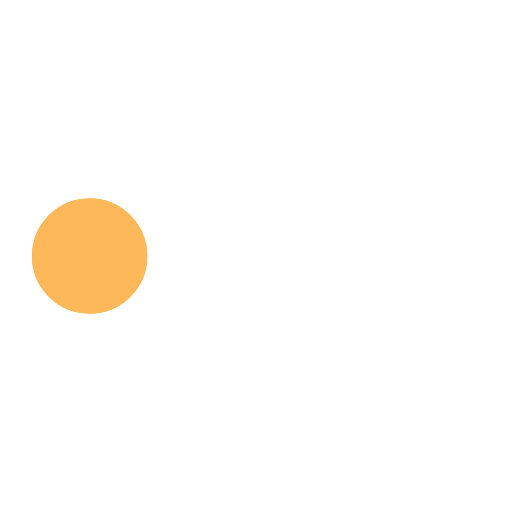
t = 0.00 s
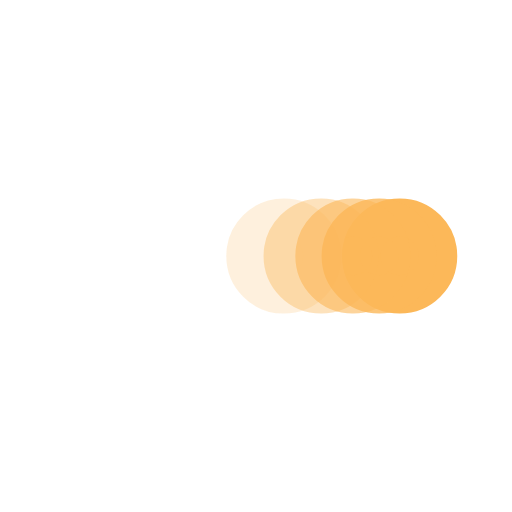
t = 0.38 s
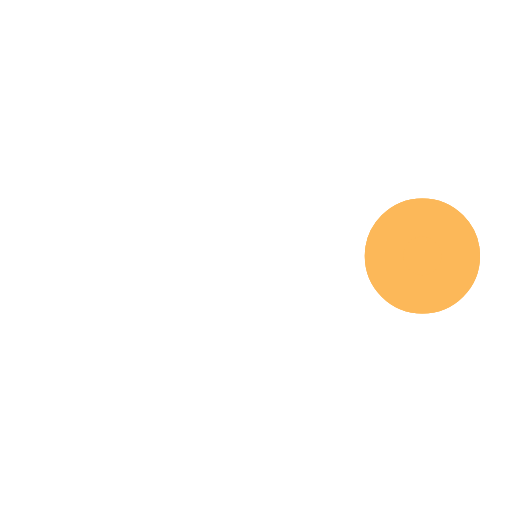
t = 0.73 s
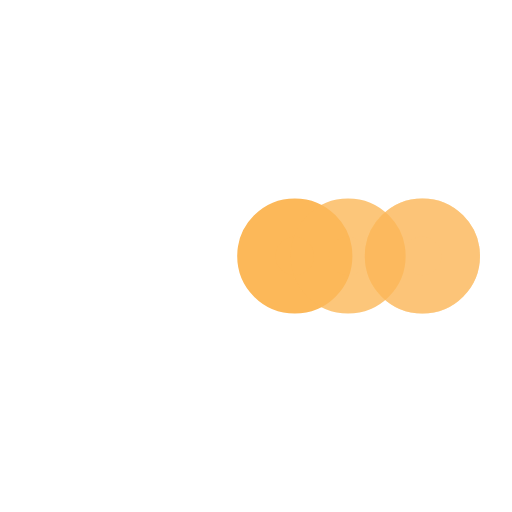
t = 1.10 s
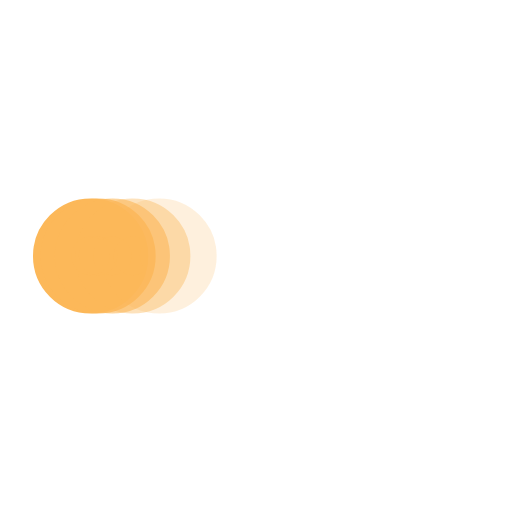
t = 1.48 s
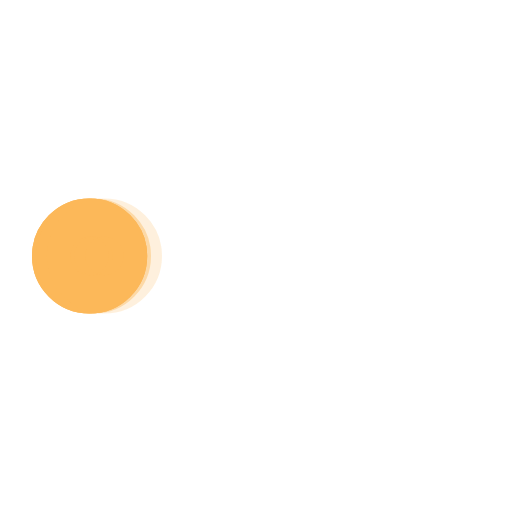
t = 1.60 s

The animated SVG that drew these frames (rendered in a browser with its animation timeline set to each time). Animation: 5 SMIL elements (animate=5); one cycle of 2.20 s, repeats indefinitely.

﻿<svg xmlns='http://www.w3.org/2000/svg' viewBox='0 0 200 200'><circle fill='#FCB859' stroke='#FCB859' stroke-width='15' r='15' cx='35' cy='100'><animate attributeName='cx' calcMode='spline' dur='2' values='35;165;165;35;35' keySplines='0 .1 .5 1;0 .1 .5 1;0 .1 .5 1;0 .1 .5 1' repeatCount='indefinite' begin='0'></animate></circle><circle fill='#FCB859' stroke='#FCB859' stroke-width='15' opacity='.8' r='15' cx='35' cy='100'><animate attributeName='cx' calcMode='spline' dur='2' values='35;165;165;35;35' keySplines='0 .1 .5 1;0 .1 .5 1;0 .1 .5 1;0 .1 .5 1' repeatCount='indefinite' begin='0.05'></animate></circle><circle fill='#FCB859' stroke='#FCB859' stroke-width='15' opacity='.6' r='15' cx='35' cy='100'><animate attributeName='cx' calcMode='spline' dur='2' values='35;165;165;35;35' keySplines='0 .1 .5 1;0 .1 .5 1;0 .1 .5 1;0 .1 .5 1' repeatCount='indefinite' begin='.1'></animate></circle><circle fill='#FCB859' stroke='#FCB859' stroke-width='15' opacity='.4' r='15' cx='35' cy='100'><animate attributeName='cx' calcMode='spline' dur='2' values='35;165;165;35;35' keySplines='0 .1 .5 1;0 .1 .5 1;0 .1 .5 1;0 .1 .5 1' repeatCount='indefinite' begin='.15'></animate></circle><circle fill='#FCB859' stroke='#FCB859' stroke-width='15' opacity='.2' r='15' cx='35' cy='100'><animate attributeName='cx' calcMode='spline' dur='2' values='35;165;165;35;35' keySplines='0 .1 .5 1;0 .1 .5 1;0 .1 .5 1;0 .1 .5 1' repeatCount='indefinite' begin='.2'></animate></circle></svg>